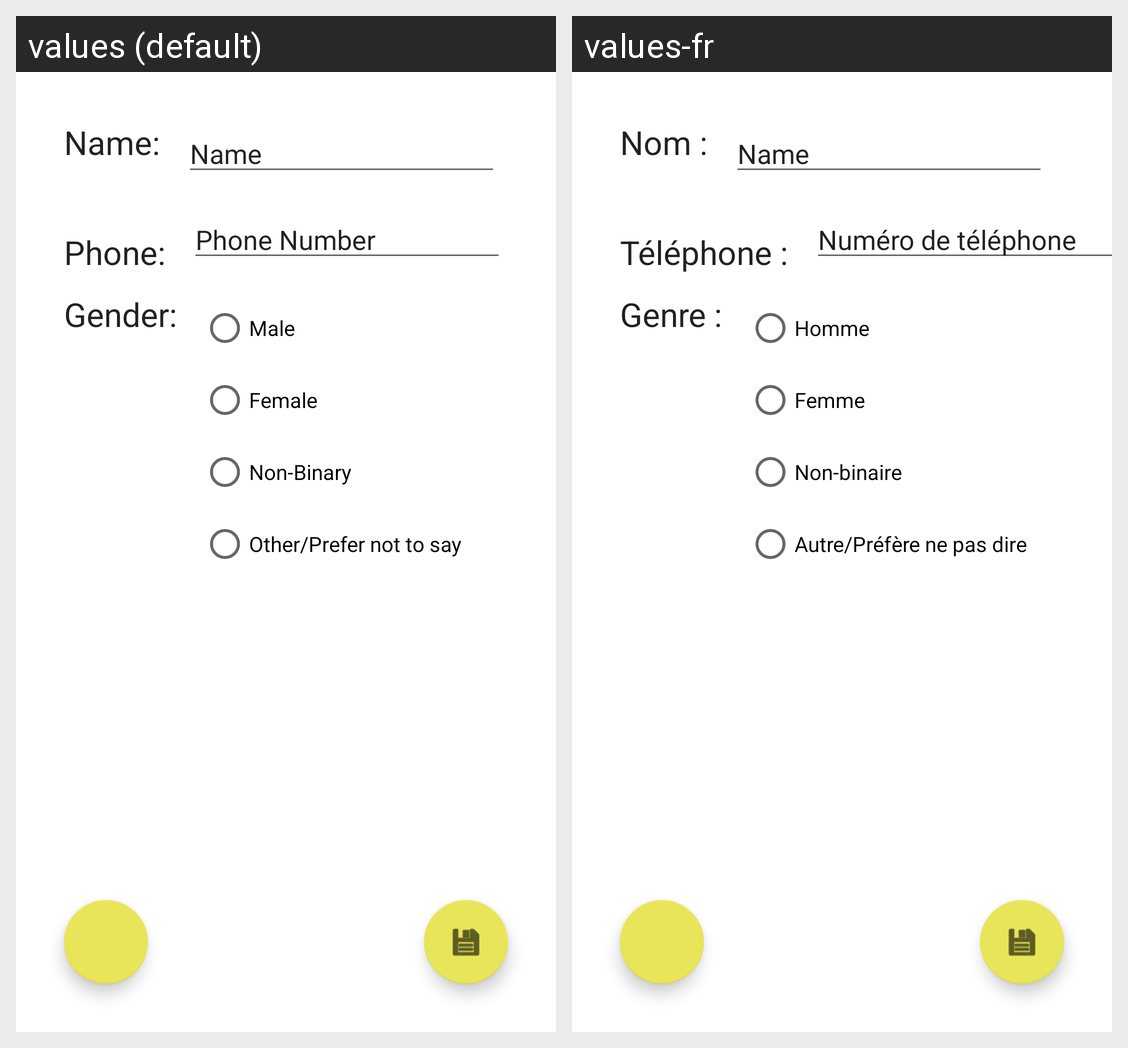

Translations of the strings shown on this Android screen, per locale in the grid:
Android screen res/layout/activity_user_options.xml rendered under 2 locales, left to right: values (default), values-fr. Device: Nexus 5 (rendered at 1080×1920; each locale shown at half size, 540×960, under a caption strip naming it); theme AppTheme.
Strings drawn on this screen, with the default value and each locale's value (text and hints the layout hard-codes, and strings that could not be matched under every locale, appear in the picture but are not listed):

name
  values: Name:
  values-fr: Nom :

gender
  values: Gender:
  values-fr: Genre :

gender_male
  values: Male
  values-fr: Homme

gender_female
  values: Female
  values-fr: Femme

gender_nonbinary
  values: Non-Binary
  values-fr: Non-binaire

gender_other
  values: Other/Prefer not to say
  values-fr: Autre/Préfère ne pas dire

phone
  values: Phone:
  values-fr: Téléphone :

phone_num
  values: Phone Number
  values-fr: Numéro de téléphone
